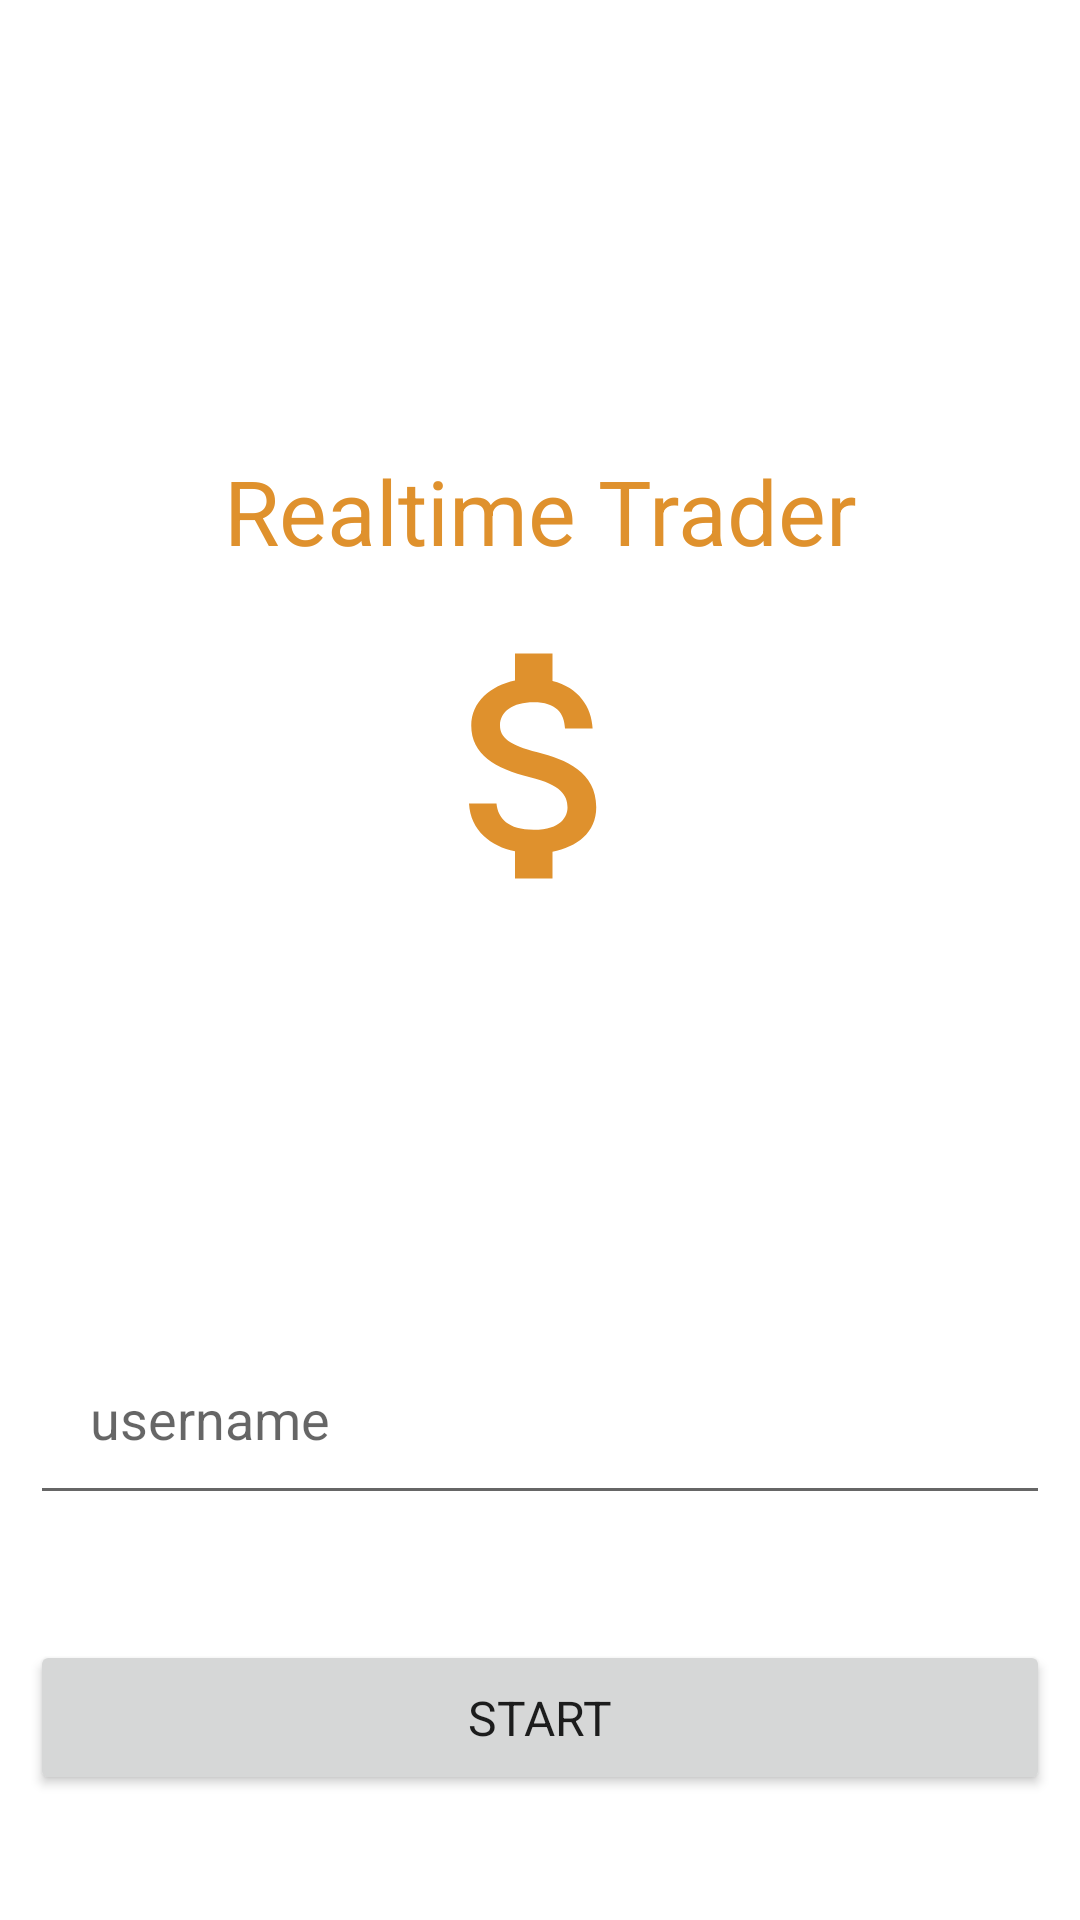

This screen was rendered from an Android layout file. Write that file and the resources it references.
<!-- AndroidManifest.xml: application theme Theme.CryptoTrader_Firebase -->
<!-- res/layout/activity_login.xml -->
<?xml version="1.0" encoding="utf-8"?>
<androidx.constraintlayout.widget.ConstraintLayout xmlns:android="http://schemas.android.com/apk/res/android"
    xmlns:app="http://schemas.android.com/apk/res-auto"
    android:layout_width="match_parent"
    android:layout_height="match_parent"
    android:orientation="vertical">

    <TextView
        android:id="@+id/textView"
        android:layout_width="wrap_content"
        android:layout_height="wrap_content"
        android:layout_marginEnd="8dp"
        android:layout_marginLeft="8dp"
        android:layout_marginRight="8dp"
        android:layout_marginStart="8dp"
        android:layout_marginTop="150dp"
        android:gravity="top"
        android:text="@string/realtime_trader"
        android:textColor="@color/colorPrimaryDark"
        android:textSize="30sp"
        app:layout_constraintEnd_toEndOf="parent"
        app:layout_constraintStart_toStartOf="parent"
        app:layout_constraintTop_toTopOf="parent"/>

    <ImageView
        android:id="@+id/imageView"
        android:layout_width="100dp"
        android:layout_height="100dp"
        android:layout_marginTop="15dp"
        android:contentDescription="@string/app_icon"
        app:layout_constraintEnd_toEndOf="parent"
        app:layout_constraintStart_toStartOf="parent"
        app:layout_constraintTop_toBottomOf="@+id/textView"
        android:src="@drawable/ic_coin"/>

    <EditText
        android:id="@+id/username"
        android:layout_width="match_parent"
        android:layout_height="wrap_content"
        android:layout_margin="10dp"
        android:ems="10"
        android:hint="@string/username"
        android:inputType="textPersonName"
        android:padding="20dp"
        app:layout_constraintBottom_toBottomOf="parent"
        app:layout_constraintEnd_toEndOf="parent"
        app:layout_constraintHorizontal_bias="0.473"
        app:layout_constraintStart_toStartOf="parent"
        app:layout_constraintTop_toBottomOf="@+id/imageView"/>

    <Button
        android:id="@+id/button"
        android:layout_width="match_parent"
        android:layout_height="wrap_content"
        android:layout_margin="10dp"
        android:layout_marginBottom="72dp"
        android:layout_marginTop="8dp"
        android:onClick="onStartClicked"
        android:padding="15dp"
        android:text="@string/start"
        android:textSize="16sp"
        android:typeface="sans"
        app:layout_constraintBottom_toBottomOf="parent"
        app:layout_constraintEnd_toEndOf="parent"
        app:layout_constraintHorizontal_bias="0.842"
        app:layout_constraintStart_toStartOf="parent"
        app:layout_constraintTop_toBottomOf="@+id/username"/>


</androidx.constraintlayout.widget.ConstraintLayout>
<!-- resources referenced by this layout -->
<resources>
  <color name="colorPrimaryDark">#DF912D</color>
  <!-- drawable ic_coin (drawable) -->
  <vector xmlns:android="http://schemas.android.com/apk/res/android"
      android:width="24dp"
      android:height="24dp"
      android:tint="#DF912D"
      android:viewportHeight="24"
      android:viewportWidth="24">
      <path
          android:fillColor="#FF000000"
          android:pathData="M11.8,10.9c-2.27,-0.59 -3,-1.2 -3,-2.15 0,-1.09 1.01,-1.85 2.7,-1.85 1.78,0 2.44,0.85 2.5,2.1h2.21c-0.07,-1.72 -1.12,-3.3 -3.21,-3.81V3h-3v2.16c-1.94,0.42 -3.5,1.68 -3.5,3.61 0,2.31 1.91,3.46 4.7,4.13 2.5,0.6 3,1.48 3,2.41 0,0.69 -0.49,1.79 -2.7,1.79 -2.06,0 -2.87,-0.92 -2.98,-2.1h-2.2c0.12,2.19 1.76,3.42 3.68,3.83V21h3v-2.15c1.95,-0.37 3.5,-1.5 3.5,-3.55 0,-2.84 -2.43,-3.81 -4.7,-4.4z"/>
  </vector>
  <string name="app_icon">app icon</string>
  <string name="realtime_trader">Realtime Trader</string>
  <string name="start">Start</string>
  <string name="username">username</string>
  <style name="Theme.CryptoTrader_Firebase" parent="Theme.MaterialComponents.DayNight.NoActionBar">
          
          <item name="colorPrimary">@color/purple_500</item>
          <item name="colorPrimaryVariant">@color/purple_700</item>
          <item name="colorOnPrimary">@color/white</item>
          
          <item name="colorSecondary">@color/teal_200</item>
          <item name="colorSecondaryVariant">@color/teal_700</item>
          <item name="colorOnSecondary">@color/black</item>
          
          <item name="android:statusBarColor" tools:targetApi="l">?attr/colorPrimaryVariant</item>
          
      </style>
  <color name="purple_500">#FF6200EE</color>
  <color name="purple_700">#FF3700B3</color>
  <color name="white">#FFFFFFFF</color>
  <color name="teal_200">#FF03DAC5</color>
  <color name="teal_700">#FF018786</color>
  <color name="black">#FF000000</color>
</resources>
